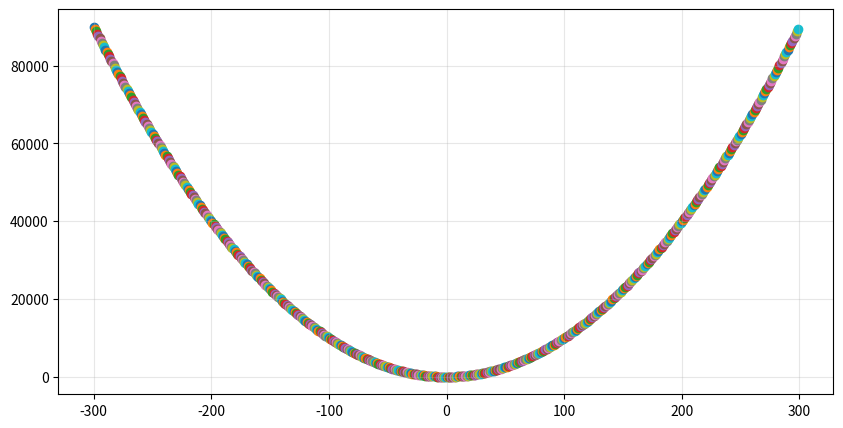

This figure's Python source:
import matplotlib.pyplot as plt
import pandas as pd
import math
import random

import matplotlib.pyplot as plt
import numpy as np

fig, ax = plt.subplots(figsize=(10, 5))

# ax.set_xlim(-10, 10)
# ax.set_ylim(-2, 2)

ax.grid(True, alpha=0.3)
# ax.set_xticks(range(-10, 11, 1))
# ax.set_yticks(np.linspace(-2, 2, 9))

# ax.spines["left"].set_position("zero")
# ax.spines["bottom"].set_position("zero")

# ax.spines["right"].set_color("none")
# ax.spines["top"].set_color("none")

# ax.xaxis.set_ticks_position("bottom")
# ax.yaxis.set_ticks_position("left")

start = -1000
end = 1000
for i in range(-100*3, 100*3):
    ax.scatter(i, i**2)

plt.show()

